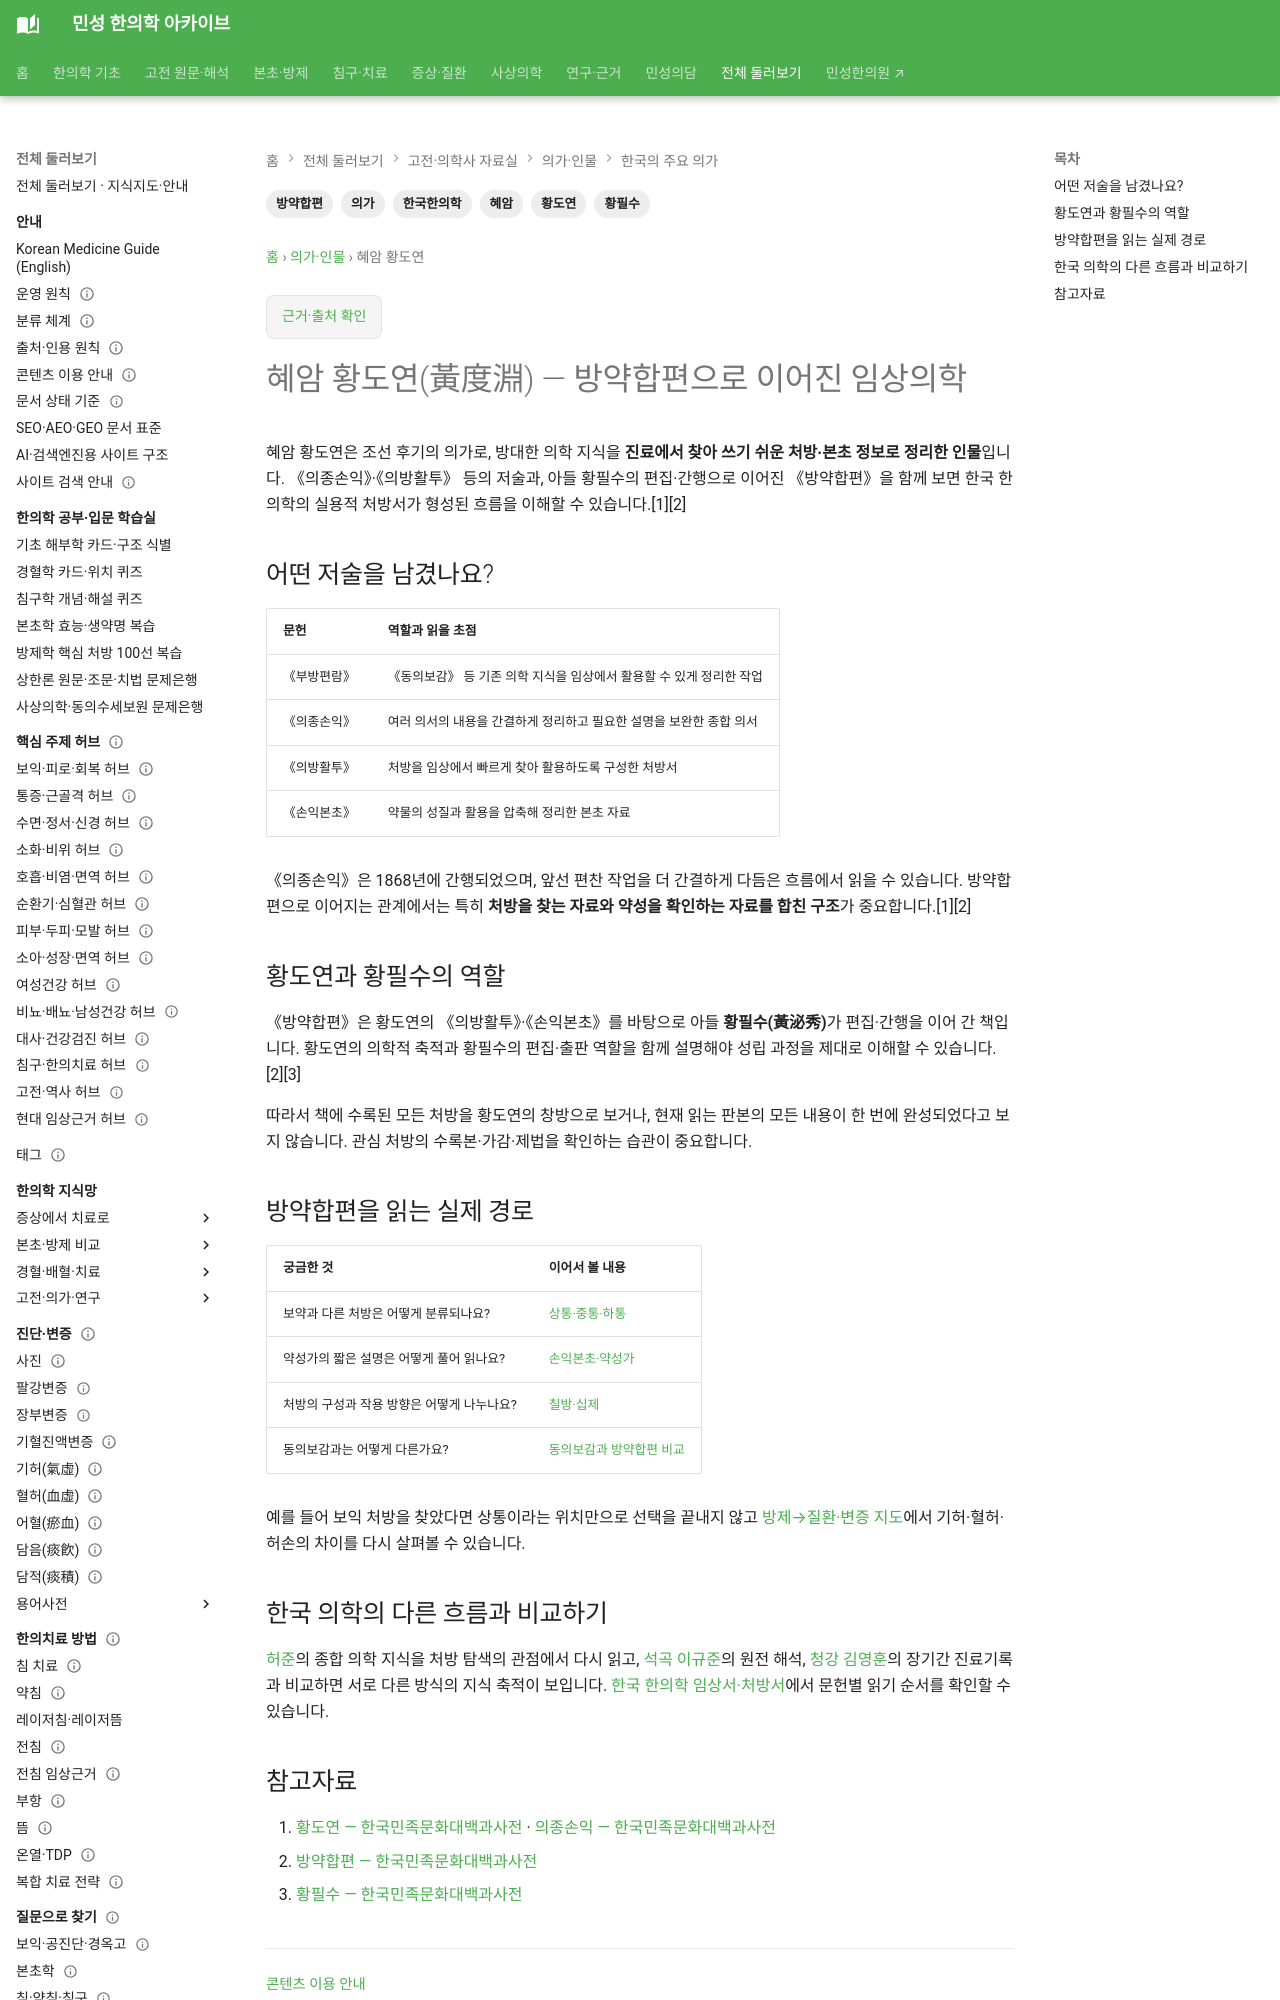

repository: joowon1111/minseong-korean-medicine-wiki · page: physicians/hwang-doyeon/index.html · generator: mkdocs

---
title: 혜암 황도연(黃度淵) — 방약합편으로 이어진 임상의학
description: 황도연의 부방편람·의종손익·의방활투·손익본초와 황필수의 방약합편 편집·간행 역할을 구분해 설명합니다.
tags: [의가, 황도연, 혜암, 황필수, 방약합편, 한국한의학]
---

# 혜암 황도연(黃度淵) — 방약합편으로 이어진 임상의학

혜암 황도연은 조선 후기의 의가로, 방대한 의학 지식을 **진료에서 찾아 쓰기 쉬운 처방·본초 정보로 정리한 인물**입니다. 《의종손익》·《의방활투》 등의 저술과, 아들 황필수의 편집·간행으로 이어진 《방약합편》을 함께 보면 한국 한의학의 실용적 처방서가 형성된 흐름을 이해할 수 있습니다.[1][2]

## 어떤 저술을 남겼나요?

| 문헌 | 역할과 읽을 초점 |
|---|---|
| 《부방편람》 | 《동의보감》 등 기존 의학 지식을 임상에서 활용할 수 있게 정리한 작업 |
| 《의종손익》 | 여러 의서의 내용을 간결하게 정리하고 필요한 설명을 보완한 종합 의서 |
| 《의방활투》 | 처방을 임상에서 빠르게 찾아 활용하도록 구성한 처방서 |
| 《손익본초》 | 약물의 성질과 활용을 압축해 정리한 본초 자료 |

《의종손익》은 1868년에 간행되었으며, 앞선 편찬 작업을 더 간결하게 다듬은 흐름에서 읽을 수 있습니다. 방약합편으로 이어지는 관계에서는 특히 **처방을 찾는 자료와 약성을 확인하는 자료를 합친 구조**가 중요합니다.[1][2]

## 황도연과 황필수의 역할 {#hwang-pilsu}

《방약합편》은 황도연의 《의방활투》·《손익본초》를 바탕으로 아들 **황필수(黃泌秀)**가 편집·간행을 이어 간 책입니다. 황도연의 의학적 축적과 황필수의 편집·출판 역할을 함께 설명해야 성립 과정을 제대로 이해할 수 있습니다.[2][3]

따라서 책에 수록된 모든 처방을 황도연의 창방으로 보거나, 현재 읽는 판본의 모든 내용이 한 번에 완성되었다고 보지 않습니다. 관심 처방의 수록본·가감·제법을 확인하는 습관이 중요합니다.
